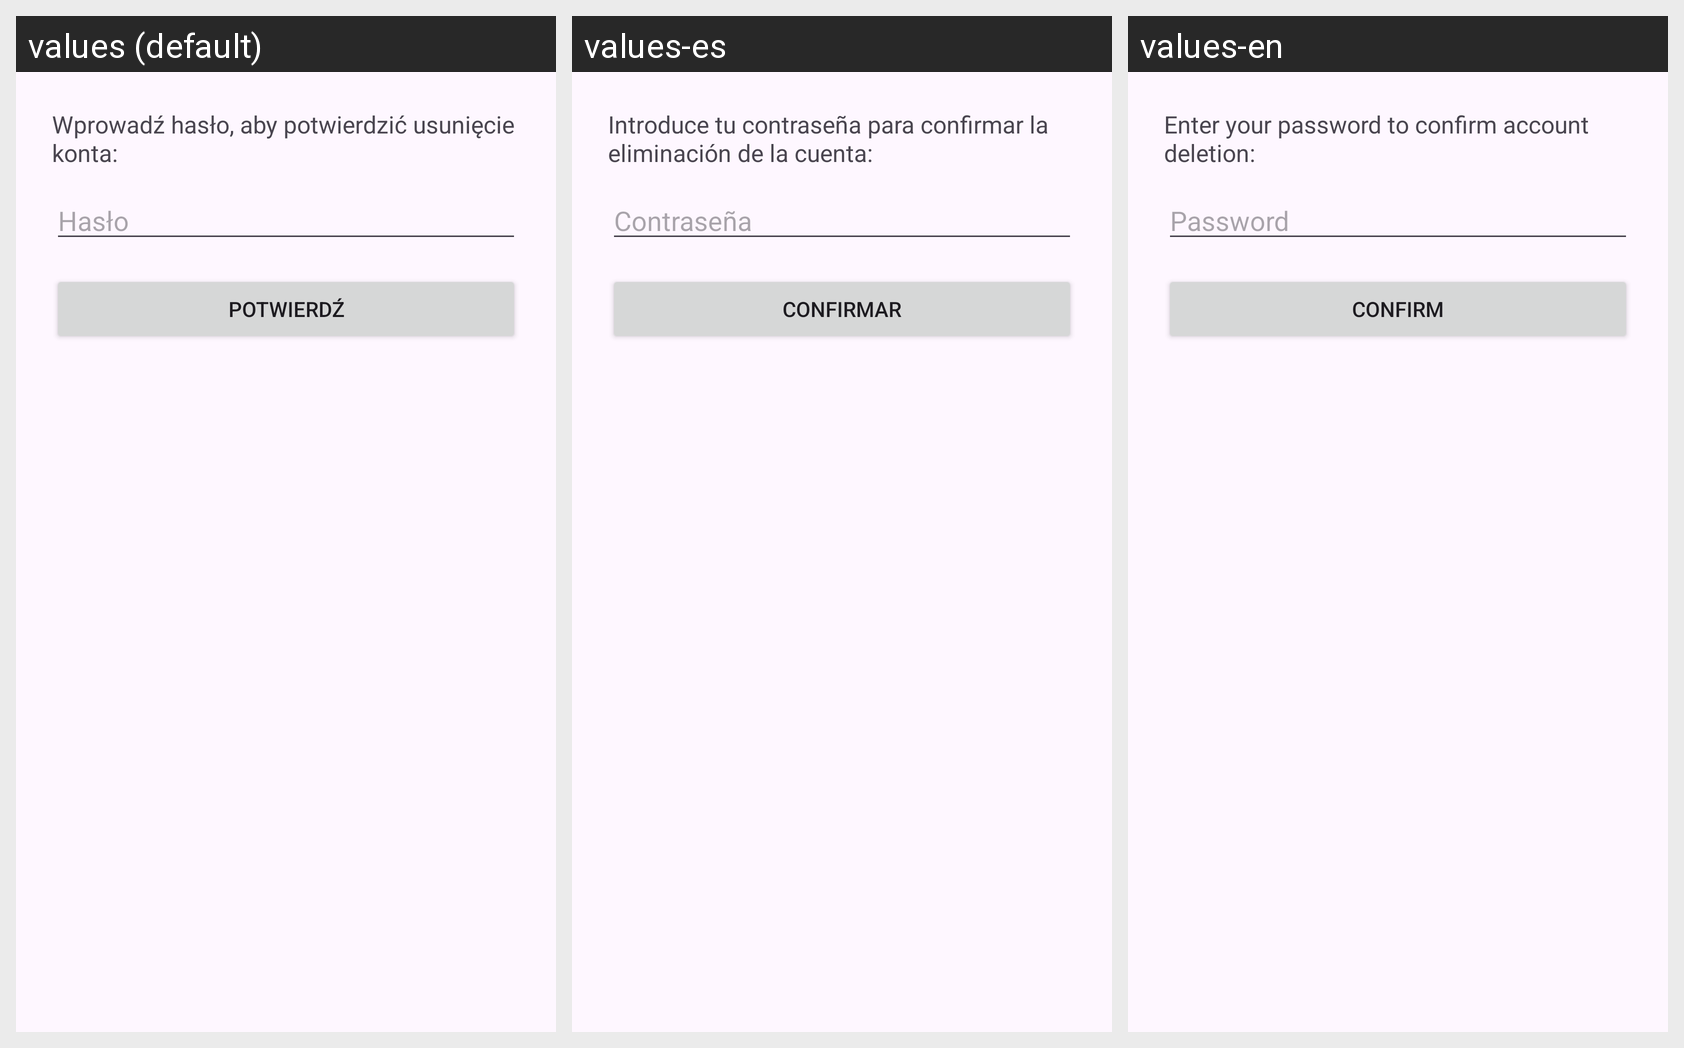

For this localized Android screen grid, give each drawn string resource with its value in every locale shown.
Android screen res/layout/dialog_reauth.xml rendered under 3 locales, left to right: values (default), values-es, values-en. Device: Nexus 5 (rendered at 1080×1920; each locale shown at half size, 540×960, under a caption strip naming it); theme Theme.HiraganaAndKatakana.
Strings drawn on this screen, with the default value and each locale's value (text and hints the layout hard-codes, and strings that could not be matched under every locale, appear in the picture but are not listed):

wprowadz_haslo
  values: Wprowadź hasło, aby potwierdzić usunięcie konta:
  values-es: Introduce tu contraseña para confirmar la eliminación de la cuenta:
  values-en: Enter your password to confirm account deletion:

haslo
  values: Hasło
  values-es: Contraseña
  values-en: Password

potwierdz
  values: Potwierdź
  values-es: Confirmar
  values-en: Confirm
